Run: headless pygame with SDL's dummy video driver; simulated clock (each Clock.tick advances the game by its frame time, no real sleeping); random seed 0; keys injected as events and as key.get_pressed() state; mouse plan: one left click at the window centre at the start of phase 2, then a move to the lower-right quarter at the start of phase 3.
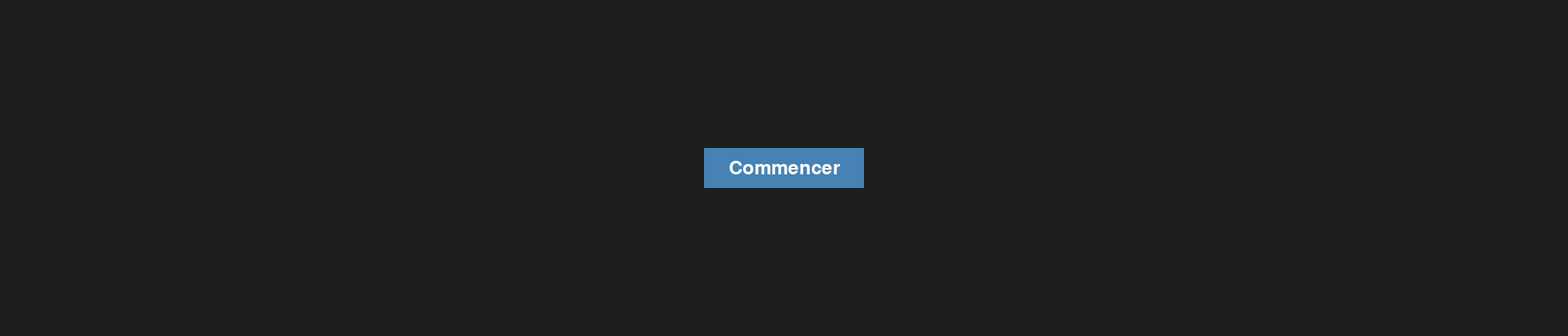
Frame 1 of 4 · flips 1–60 · no input
Frame 2 of 4 · flips 61–180 · clicked the window centre · tapped SPACE, RETURN · held RIGHT (→), D · screen unchanged from frame 1, image omitted
Frame 3 of 4 · flips 181–300 · moved the mouse to the lower-right quarter · held DOWN (↓), S · screen unchanged from frame 2, image omitted
Frame 4 of 4 · flips 301–420 · held LEFT (←), A, UP (↑), W · screen unchanged from frame 3, image omitted

The pygame program that drew these frames:

import pygame

pygame.init()

screen_size=(1960,420)
screen =pygame.display.set_mode(screen_size)
clock = pygame.time.Clock()
BUTTON_COLOR = (70, 130, 180)
TEXT_COLOR = (255, 255, 255)
start_game = True
game_tittle = "JEU DE LA VIE"

class Button:
    def __init__(self,x=0, y=0, width=100, height=50, text=""):
        self.rect = pygame.Rect(x, y, width, height)
        self.text = text
        self.font = pygame.font.SysFont(None, 36)
        
    def is_click(self,event):
        if event.type == pygame.MOUSEBUTTONDOWN:
            if self.rect.collidepoint(event.pos):
                return True
        return False
        
    	
    def draw(self,surface ,color):
        pygame.draw.rect(surface, color, self.rect)
        if self.text:
            text_surface = self.font.render(self.text, True, TEXT_COLOR)
            text_rect = text_surface.get_rect(center=self.rect.center)
            surface.blit(text_surface, text_rect)

button_start = Button(x=880, y=185, width=200, height=50, text="Commencer")
while start_game:
    
    for event in pygame.event.get():
        if event.type == pygame.QUIT:
            start_game = False
        if button_start.is_click(event):
            print("Bouton cliqué !")

    screen.fill((30, 30, 30))
    button_start.draw(screen,BUTTON_COLOR)
    pygame.display.flip()

pygame.quit()
